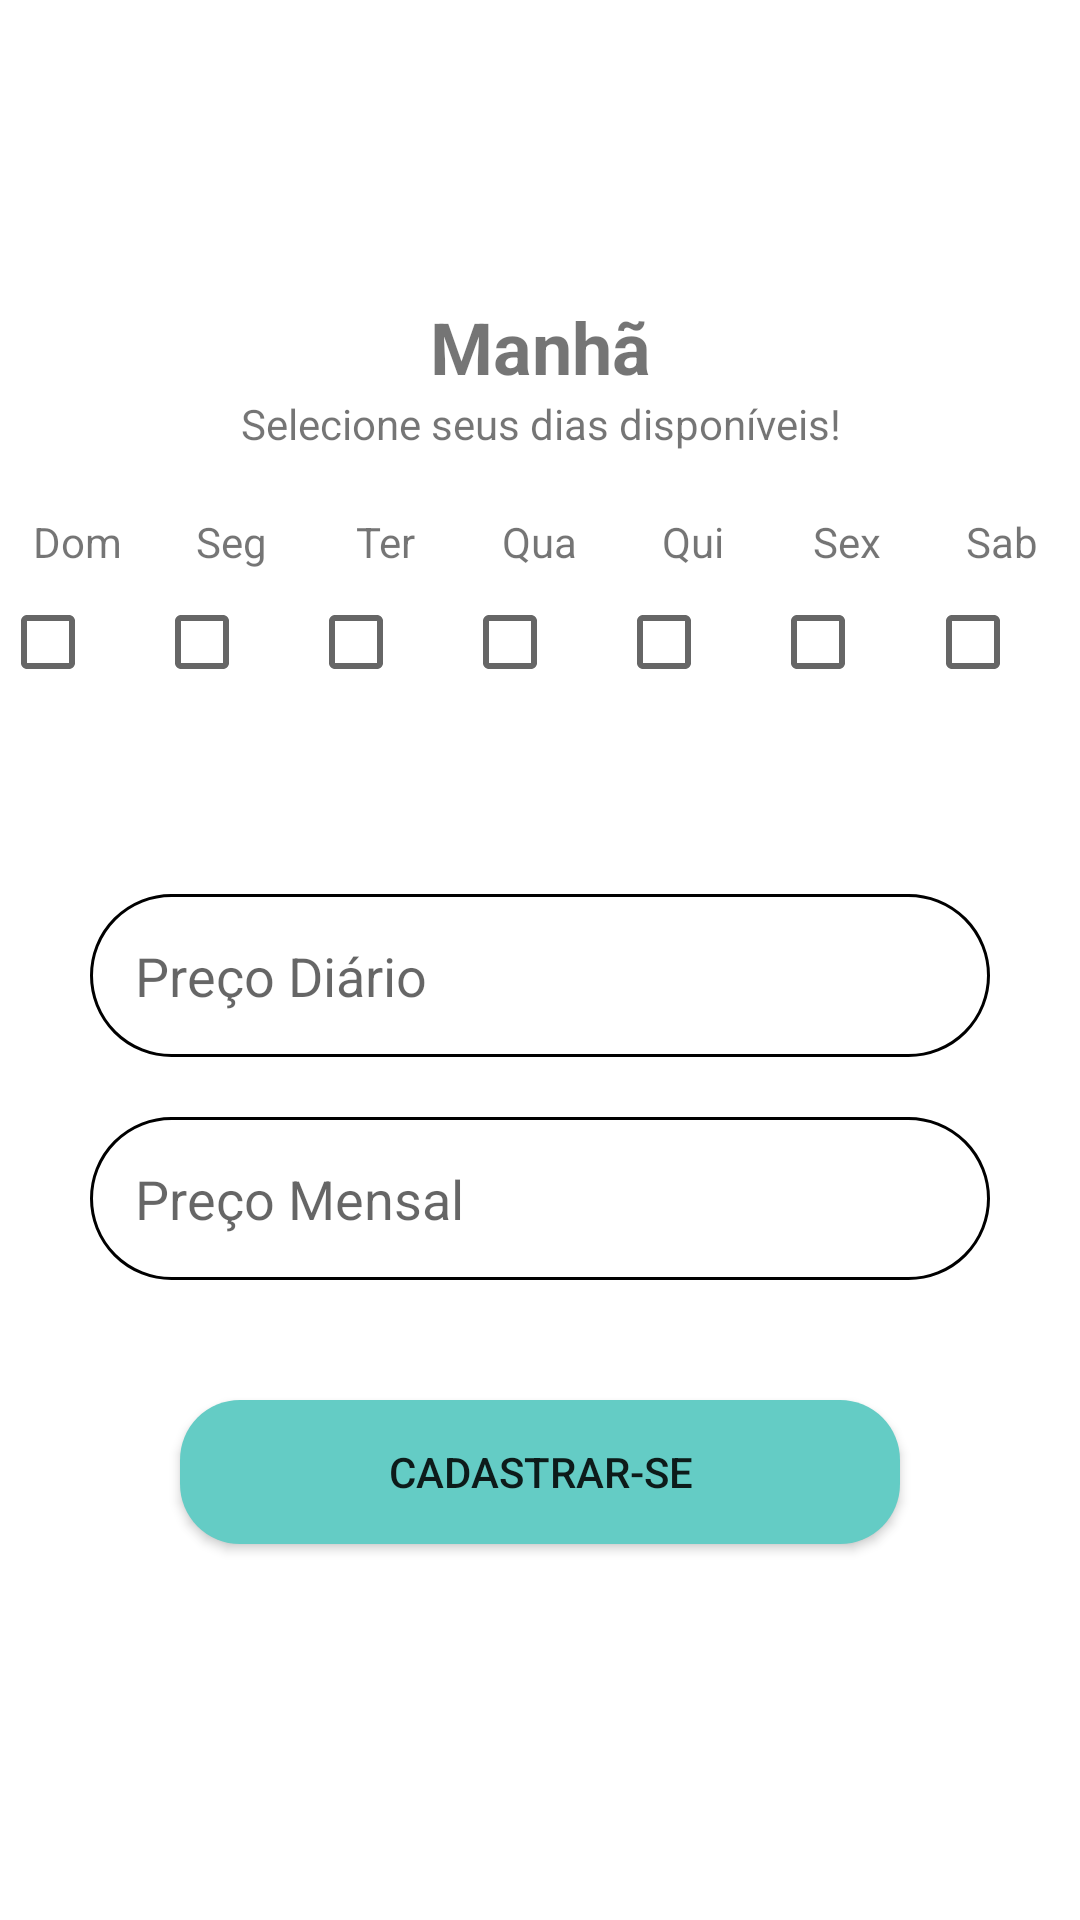

The Android layout XML behind this screen, and the referenced resources:
<!-- AndroidManifest.xml: application theme Theme.PFItesst -->
<!-- res/layout/activity_cadastro3.xml -->
<?xml version="1.0" encoding="utf-8"?>
<LinearLayout xmlns:android="http://schemas.android.com/apk/res/android"
    xmlns:app="http://schemas.android.com/apk/res-auto"
    xmlns:tools="http://schemas.android.com/tools"
    android:layout_width="match_parent"
    android:layout_height="match_parent"
    android:layout_gravity="center"
    android:layout_marginLeft="20dp"
    android:layout_marginTop="20dp"
    android:layout_marginRight="20dp"
    android:layout_marginBottom="20dp"
    android:gravity="center"
    android:orientation="vertical"
    tools:context=".Cadastro_3">

    <LinearLayout
        android:layout_width="match_parent"
        android:layout_height="wrap_content"
        android:layout_marginBottom="16dp"
        android:orientation="horizontal">

        <ImageView
            android:id="@+id/imageView2"
            android:layout_width="60dp"
            android:layout_height="60dp"
            android:layout_weight="1"
            app:srcCompat="@drawable/left_arrow" />

        <LinearLayout
            android:layout_width="match_parent"
            android:layout_height="wrap_content"
            android:layout_gravity="center"
            android:layout_weight="1"
            android:foregroundGravity="center"
            android:gravity="center"
            android:orientation="vertical">

            <TextView
                android:id="@+id/text_titulo"
                android:layout_width="match_parent"
                android:layout_height="wrap_content"
                android:gravity="center"
                android:text="Manhã"
                android:textSize="24sp"
                android:textStyle="bold"
                />

            <TextView
                android:id="@+id/textView11"
                android:layout_width="match_parent"
                android:layout_height="wrap_content"
                android:gravity="center"
                android:text="Selecione seus dias disponíveis!" />
        </LinearLayout>

        <ImageView
            android:id="@+id/imageView5"
            android:layout_width="60dp"
            android:layout_height="60dp"
            android:layout_weight="1"
            app:srcCompat="@drawable/right_arrow" />

    </LinearLayout>

    <RadioGroup
        android:id="@+id/xunxo"
        android:layout_width="match_parent"
        android:layout_height="wrap_content"
        android:layout_marginBottom="50dp"
        android:orientation="horizontal">

        <LinearLayout
            android:layout_width="wrap_content"
            android:layout_height="wrap_content"
            android:layout_weight="1"
            android:orientation="vertical">

            <TextView
                android:id="@+id/textView4"
                android:layout_width="match_parent"
                android:layout_height="wrap_content"
                android:layout_weight="1"
                android:gravity="center"
                android:text="Dom" />

            <CheckBox
                android:id="@+id/checkBox1"
                android:layout_width="wrap_content"
                android:layout_height="wrap_content"
                android:layout_weight="1" />
        </LinearLayout>

        <LinearLayout
            android:layout_width="wrap_content"
            android:layout_height="wrap_content"
            android:layout_weight="1"
            android:orientation="vertical">

            <TextView
                android:id="@+id/textView5"
                android:layout_width="match_parent"
                android:layout_height="wrap_content"
                android:layout_weight="1"
                android:gravity="center"
                android:text="Seg" />

            <CheckBox
                android:id="@+id/checkBox2"
                android:layout_width="wrap_content"
                android:layout_height="wrap_content"
                android:layout_weight="1" />
        </LinearLayout>

        <LinearLayout
            android:layout_width="wrap_content"
            android:layout_height="wrap_content"
            android:layout_weight="1"
            android:orientation="vertical">

            <TextView
                android:id="@+id/textView6"
                android:layout_width="match_parent"
                android:layout_height="wrap_content"
                android:layout_weight="1"
                android:gravity="center"
                android:text="Ter" />

            <CheckBox
                android:id="@+id/checkBox3"
                android:layout_width="wrap_content"
                android:layout_height="wrap_content"
                android:layout_weight="1" />
        </LinearLayout>

        <LinearLayout
            android:layout_width="wrap_content"
            android:layout_height="wrap_content"
            android:layout_weight="1"
            android:orientation="vertical">

            <TextView
                android:id="@+id/textView7"
                android:layout_width="match_parent"
                android:layout_height="wrap_content"
                android:layout_weight="1"
                android:gravity="center"
                android:text="Qua" />

            <CheckBox
                android:id="@+id/checkBox4"
                android:layout_width="wrap_content"
                android:layout_height="wrap_content"
                android:layout_weight="1" />
        </LinearLayout>

        <LinearLayout
            android:layout_width="wrap_content"
            android:layout_height="wrap_content"
            android:layout_weight="1"
            android:orientation="vertical">

            <TextView
                android:id="@+id/textView8"
                android:layout_width="match_parent"
                android:layout_height="wrap_content"
                android:layout_weight="1"
                android:gravity="center"
                android:text="Qui" />

            <CheckBox
                android:id="@+id/checkBox5"
                android:layout_width="wrap_content"
                android:layout_height="wrap_content"
                android:layout_weight="1" />
        </LinearLayout>

        <LinearLayout
            android:layout_width="wrap_content"
            android:layout_height="wrap_content"
            android:layout_weight="1"
            android:orientation="vertical">

            <TextView
                android:id="@+id/textView9"
                android:layout_width="match_parent"
                android:layout_height="wrap_content"
                android:layout_weight="1"
                android:gravity="center"
                android:text="Sex" />

            <CheckBox
                android:id="@+id/checkBox6"
                android:layout_width="wrap_content"
                android:layout_height="wrap_content"
                android:layout_weight="1" />
        </LinearLayout>

        <LinearLayout
            android:layout_width="wrap_content"
            android:layout_height="wrap_content"
            android:layout_weight="1"
            android:orientation="vertical">

            <TextView
                android:id="@+id/textView10"
                android:layout_width="match_parent"
                android:layout_height="wrap_content"
                android:layout_weight="1"
                android:gravity="center"
                android:text="Sab" />

            <CheckBox
                android:id="@+id/checkBox7"
                android:layout_width="wrap_content"
                android:layout_height="wrap_content"
                android:layout_weight="1" />
        </LinearLayout>
    </RadioGroup>

    <EditText
        android:id="@+id/cadastro_preco_diario"
        android:layout_width="match_parent"
        android:layout_height="wrap_content"
        android:layout_marginHorizontal="30dp"
        android:layout_marginVertical="10dp"
        android:background="@drawable/edit_text_login"
        android:ems="10"
        android:hint="Preço Diário"
        android:inputType="number"
        android:maxLines="1"
        android:padding="15dp" />

    <EditText
        android:id="@+id/cadastro_preco_mensal"
        android:layout_width="match_parent"
        android:layout_height="wrap_content"
        android:layout_marginHorizontal="30dp"
        android:layout_marginVertical="10dp"
        android:background="@drawable/edit_text_login"
        android:ems="10"
        android:hint="Preço Mensal"
        android:inputType="number"
        android:maxLines="1"
        android:padding="15dp" />

    <Button
        android:id="@+id/cadastro_continuar"
        android:layout_width="match_parent"
        android:layout_height="wrap_content"
        android:layout_marginHorizontal="60dp"
        android:layout_marginVertical="30dp"
        android:background="@drawable/button_login"
        android:text="Cadastrar-se" />/>

</LinearLayout>
<!-- resources referenced by this layout -->
<resources>
  <!-- drawable button_login (drawable) -->
  <?xml version="1.0" encoding="utf-8"?>
  <shape xmlns:android="http://schemas.android.com/apk/res/android"
      android:shape="rectangle">
      <corners android:radius="20dp" /> 
      <solid android:color="@color/purple_500" /> 
  </shape>
  <!-- drawable edit_text_login (drawable) -->
  <?xml version="1.0" encoding="utf-8"?>
  <shape xmlns:android="http://schemas.android.com/apk/res/android" android:shape="rectangle">
  <solid android:color="@color/white"/>
      <corners android:radius="30dp"/>
      <stroke android:color="@color/black" android:width="1dp"/>
  
  </shape>
  <style name="Theme.PFItesst" parent="Theme.MaterialComponents.DayNight.DarkActionBar">
          
          <item name="colorPrimary">@color/purple_500</item>
          <item name="colorPrimaryVariant">@color/purple_700</item>
          <item name="colorOnPrimary">@color/white</item>
          
          <item name="colorSecondary">@color/teal_200</item>
          <item name="colorSecondaryVariant">@color/teal_700</item>
          <item name="colorOnSecondary">@color/black</item>
          
          <item name="android:statusBarColor">?attr/colorPrimaryVariant</item>
          
      </style>
  <color name="purple_500">#64CCC5</color>
  <color name="white">#FFFFFFFF</color>
  <color name="black">#FF000000</color>
  <color name="purple_700">#64CCC5</color>
  <color name="teal_200">#FF03DAC5</color>
  <color name="teal_700">#FF018786</color>
</resources>
